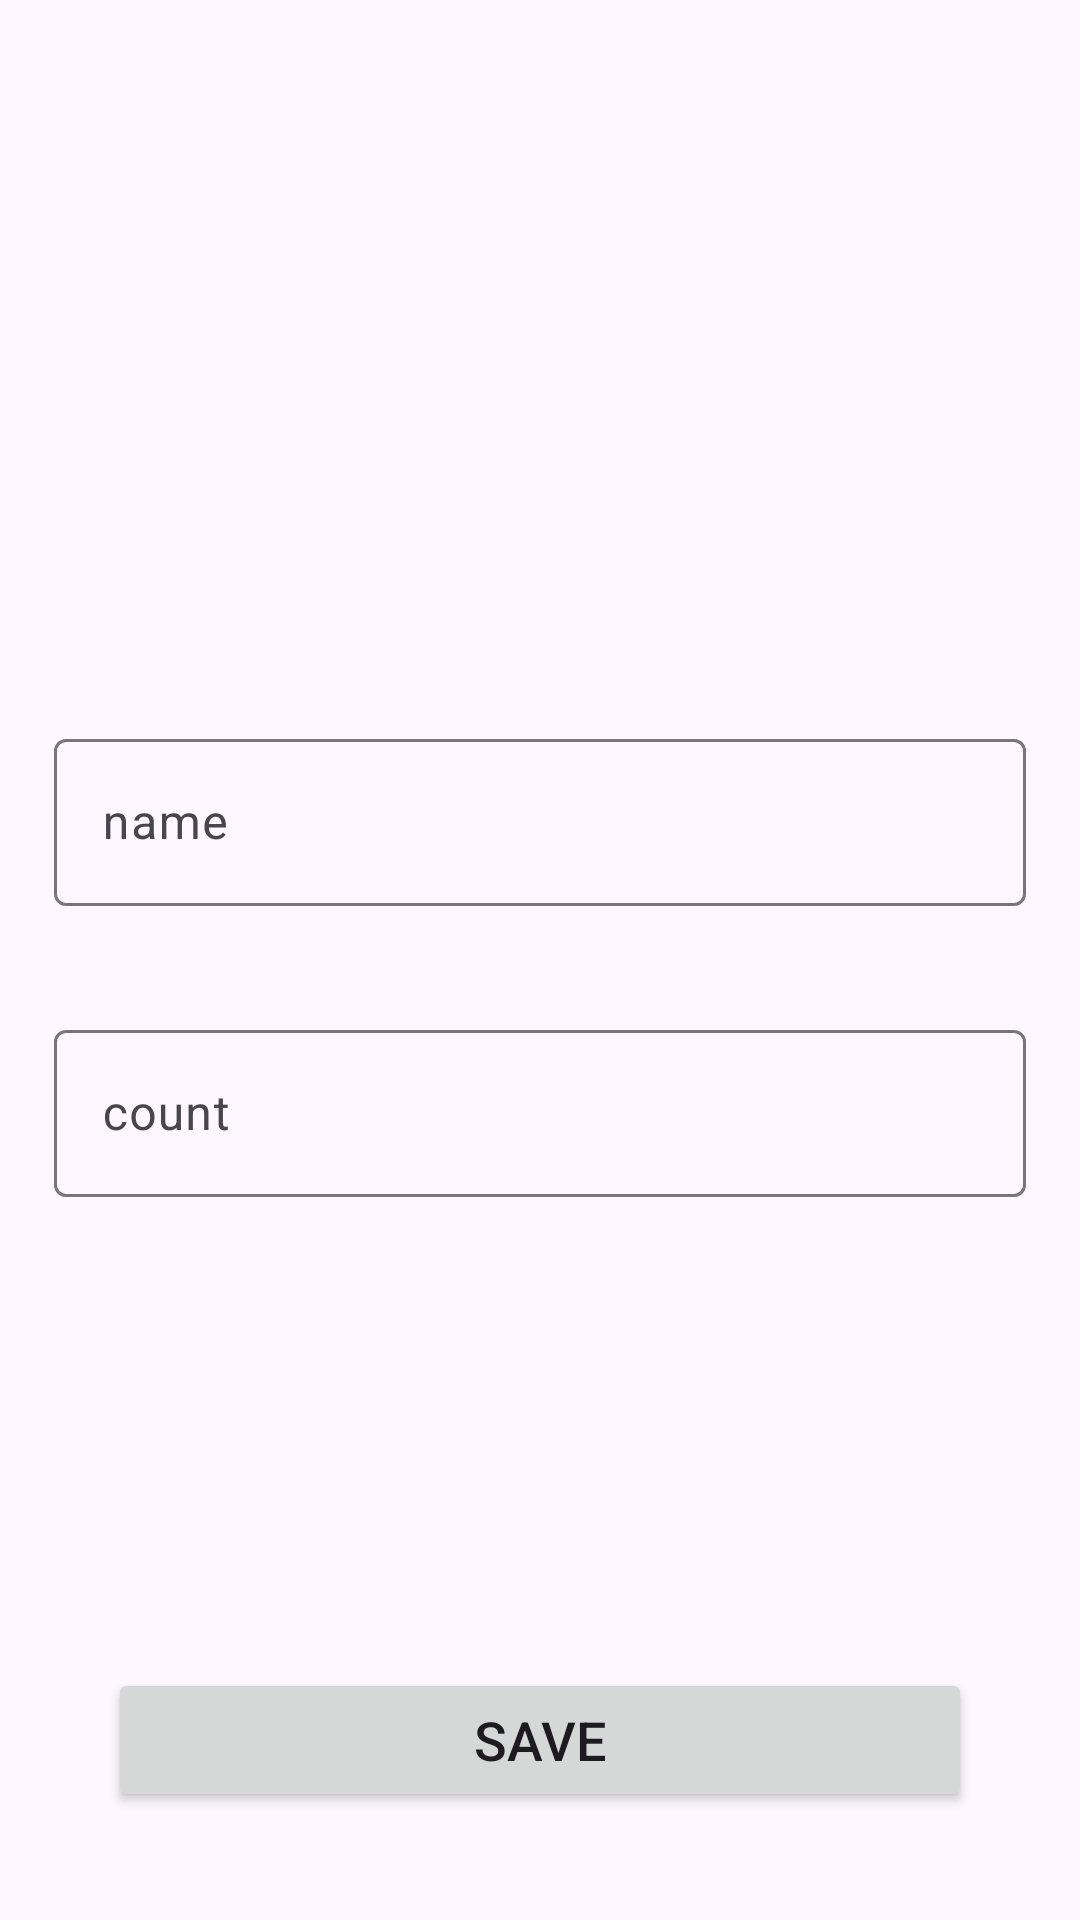

This screen was rendered from an Android layout file. Write that file and the resources it references.
<!-- AndroidManifest.xml: application theme Theme.ShoppingLists -->
<!-- res/layout/activity_shop_item.xml -->
<?xml version="1.0" encoding="utf-8"?>
<androidx.constraintlayout.widget.ConstraintLayout xmlns:android="http://schemas.android.com/apk/res/android"
    xmlns:app="http://schemas.android.com/apk/res-auto"
    xmlns:tools="http://schemas.android.com/tools"
    android:layout_width="match_parent"
    android:layout_height="match_parent"
    tools:context=".presentation.ShopItemActivity">

    <com.google.android.material.textfield.TextInputLayout
        android:id="@+id/til_name"
        android:layout_margin="18dp"
        app:layout_constraintTop_toTopOf="parent"
        app:layout_constraintVertical_chainStyle="packed"
        app:layout_constraintLeft_toLeftOf="parent"
        app:layout_constraintRight_toRightOf="parent"
        app:layout_constraintBottom_toTopOf="@id/til_count"
        android:layout_width="match_parent"
        android:layout_height="wrap_content">

        <com.google.android.material.textfield.TextInputEditText
            android:id="@+id/et_name"
            android:hint="@string/name"
            android:layout_width="match_parent"
            android:layout_height="match_parent" />
    </com.google.android.material.textfield.TextInputLayout>

    <com.google.android.material.textfield.TextInputLayout
        android:id="@+id/til_count"
        android:layout_margin="18dp"
        app:layout_constraintBottom_toBottomOf="parent"
        app:layout_constraintLeft_toLeftOf="parent"
        app:layout_constraintRight_toRightOf="parent"
        app:layout_constraintTop_toBottomOf="@id/til_name"
        android:layout_width="match_parent"
        android:layout_height="wrap_content">

        <com.google.android.material.textfield.TextInputEditText
            android:id="@+id/et_count"
            android:hint="@string/count"
            android:inputType="number"
            android:layout_width="match_parent"
            android:layout_height="match_parent" />
    </com.google.android.material.textfield.TextInputLayout>

    <Button
        android:id="@+id/btn_save"
        android:text="@string/save"
        android:textSize="18sp"
        android:layout_margin="36dp"
        android:layout_width="0dp"
        android:layout_height="wrap_content"
        app:layout_constraintBottom_toBottomOf="parent"
        app:layout_constraintLeft_toLeftOf="parent"
        app:layout_constraintRight_toRightOf="parent"/>
</androidx.constraintlayout.widget.ConstraintLayout>
<!-- resources referenced by this layout -->
<resources>
  <string name="count">count</string>
  <string name="name">name</string>
  <string name="save">save</string>
  <style name="Theme.ShoppingLists" parent="Base.Theme.ShoppingLists" />
  <style name="Base.Theme.ShoppingLists" parent="Theme.Material3.DayNight.NoActionBar">
          
          
      </style>
</resources>
